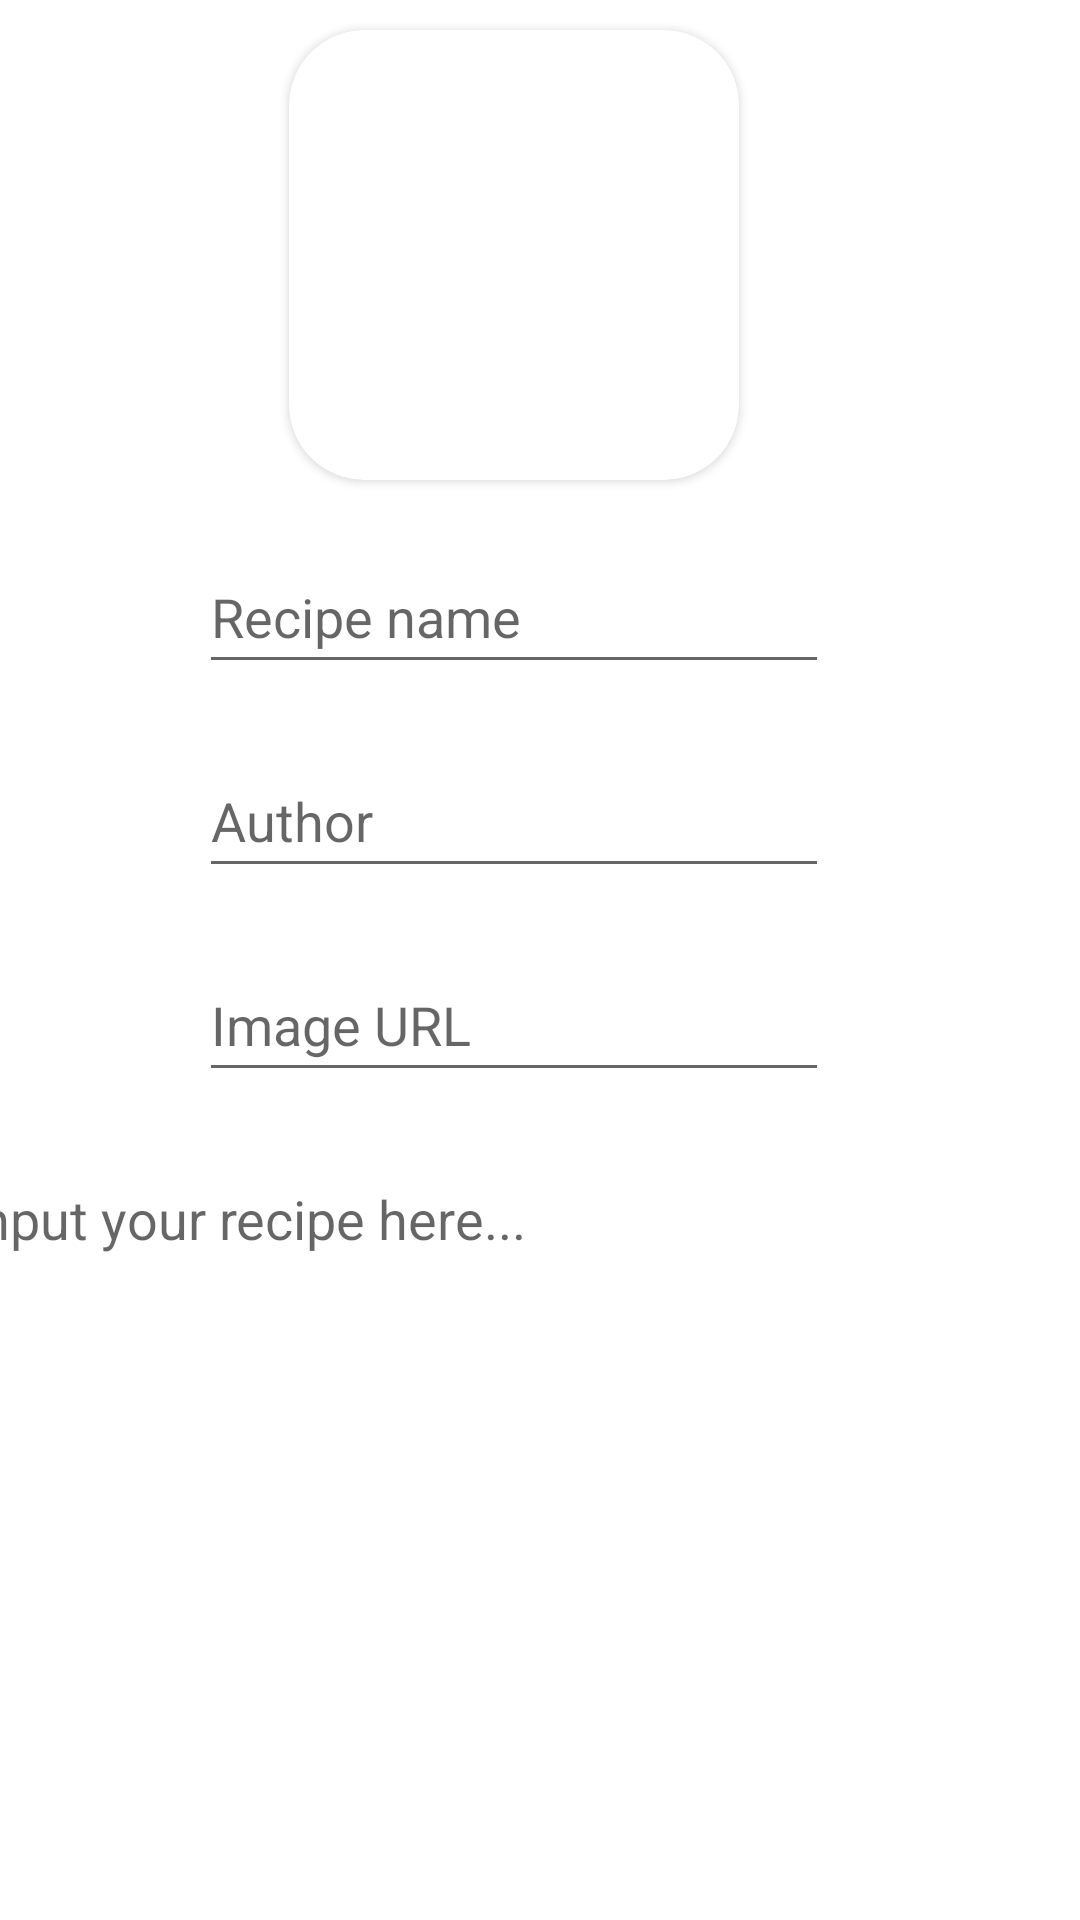

The Android layout XML behind this screen, and the referenced resources:
<!-- AndroidManifest.xml: application theme Theme.CookApp -->
<!-- res/layout/add_fragment.xml -->
<?xml version="1.0" encoding="utf-8"?>
<androidx.constraintlayout.widget.ConstraintLayout xmlns:android="http://schemas.android.com/apk/res/android"
    xmlns:app="http://schemas.android.com/apk/res-auto"
    xmlns:tools="http://schemas.android.com/tools"
    android:id="@+id/frameLayout3"
    android:layout_width="match_parent"
    android:layout_height="match_parent"
    android:layout_marginVertical="10dp"
    tools:context=".fragments.AddFragment">


    <ScrollView
        android:layout_width="394dp"
        android:layout_height="0dp"
        android:layout_marginStart="10dp"
        android:layout_marginEnd="10dp"
        app:layout_constraintBottom_toBottomOf="parent"
        app:layout_constraintEnd_toEndOf="parent"
        app:layout_constraintHorizontal_bias="0.666"
        app:layout_constraintStart_toStartOf="parent"
        app:layout_constraintTop_toTopOf="parent"
        app:layout_constraintVertical_bias="1.0">

        <LinearLayout
            android:layout_width="match_parent"
            android:layout_height="wrap_content"
            android:gravity="center"
            android:orientation="vertical">

            <androidx.cardview.widget.CardView
                android:id="@+id/view2"
                android:layout_width="150dp"
                android:layout_height="150dp"

                android:layout_margin="10dp"
                android:elevation="12dp"
                app:cardCornerRadius="25dp"
                app:layout_constraintEnd_toEndOf="parent"
                app:layout_constraintHorizontal_bias="0.498"
                app:layout_constraintStart_toStartOf="parent"
                app:layout_constraintTop_toTopOf="parent">

                <ImageView
                    android:id="@+id/recipeImage2"
                    android:layout_width="150dp"
                    android:layout_height="150dp"
                    android:scaleType="centerCrop"
                    android:src="@drawable/ic_launcher_foreground" />

            </androidx.cardview.widget.CardView>

            <EditText
                android:id="@+id/recipeNamePlainText"
                android:layout_width="wrap_content"
                android:layout_height="48dp"
                android:layout_margin="10dp"
                android:ems="10"
                android:hint="Recipe name"
                android:inputType="textPersonName"
                app:layout_constraintBottom_toTopOf="@+id/authorPlainText"
                app:layout_constraintEnd_toEndOf="parent"
                app:layout_constraintStart_toStartOf="parent"
                app:layout_constraintTop_toBottomOf="@+id/view2" />

            <EditText
                android:id="@+id/authorPlainText"
                android:layout_width="wrap_content"
                android:layout_height="48dp"
                android:layout_margin="10dp"
                android:ems="10"
                android:hint="Author"
                android:inputType="textPersonName"
                app:layout_constraintBottom_toTopOf="@+id/addRecipe"
                app:layout_constraintEnd_toEndOf="parent"
                app:layout_constraintStart_toStartOf="parent"
                app:layout_constraintTop_toBottomOf="@+id/recipeNamePlainText" />

            <EditText
                android:id="@+id/imagePlainText"
                android:layout_width="wrap_content"
                android:layout_height="48dp"
                android:layout_margin="10dp"
                android:ems="10"
                android:hint="Image URL"
                android:inputType="textPersonName"
                app:layout_constraintEnd_toEndOf="parent"
                app:layout_constraintStart_toStartOf="parent"
                app:layout_constraintTop_toBottomOf="@+id/authorPlainText" />

            <EditText
                android:id="@+id/recipePlainText"
                android:layout_width="match_parent"
                android:layout_height="300dp"
                android:layout_margin="10dp"
                android:ems="10"
                android:gravity="start|top"
                android:hint="Input your recipe here..."
                android:inputType="textMultiLine"
                app:layout_constraintEnd_toEndOf="parent"
                app:layout_constraintStart_toStartOf="parent"
                app:layout_constraintTop_toBottomOf="@+id/imagePlainText" />

            <Button
                android:id="@+id/addRecipe"
                android:layout_width="wrap_content"
                android:layout_height="wrap_content"
                android:layout_marginBottom="24dp"
                android:text="Add"
                app:layout_constraintBottom_toBottomOf="parent"
                app:layout_constraintEnd_toEndOf="parent"
                app:layout_constraintStart_toStartOf="parent"
                app:layout_constraintTop_toBottomOf="@+id/authorPlainText" />
        </LinearLayout>
    </ScrollView>
</androidx.constraintlayout.widget.ConstraintLayout>
<!-- resources referenced by this layout -->
<resources>
  <!-- drawable ic_launcher_foreground: png bitmap (mipmap-hdpi, 4357 bytes) -->
  <style name="Theme.CookApp" parent="Theme.MaterialComponents.DayNight.DarkActionBar">
          
          <item name="colorPrimary">@color/purple_500</item>
          <item name="colorPrimaryVariant">@color/purple_700</item>
          <item name="colorOnPrimary">@color/white</item>
          
          <item name="colorSecondary">@color/teal_200</item>
          <item name="colorSecondaryVariant">@color/teal_700</item>
          <item name="colorOnSecondary">@color/black</item>
          
          <item name="android:statusBarColor" tools:targetApi="l">?attr/colorPrimaryVariant</item>
          
      </style>
  <!-- not gathered from this repository: default colours our renderer supplied (Android Studio template values) -->
  <color name="purple_500">#FF6200EE</color>
  <color name="purple_700">#FF3700B3</color>
  <color name="teal_200">#FF03DAC5</color>
  <color name="teal_700">#FF018786</color>
  <color name="black">#FF000000</color>
  <color name="white">#FFFFFFFF</color>
</resources>
